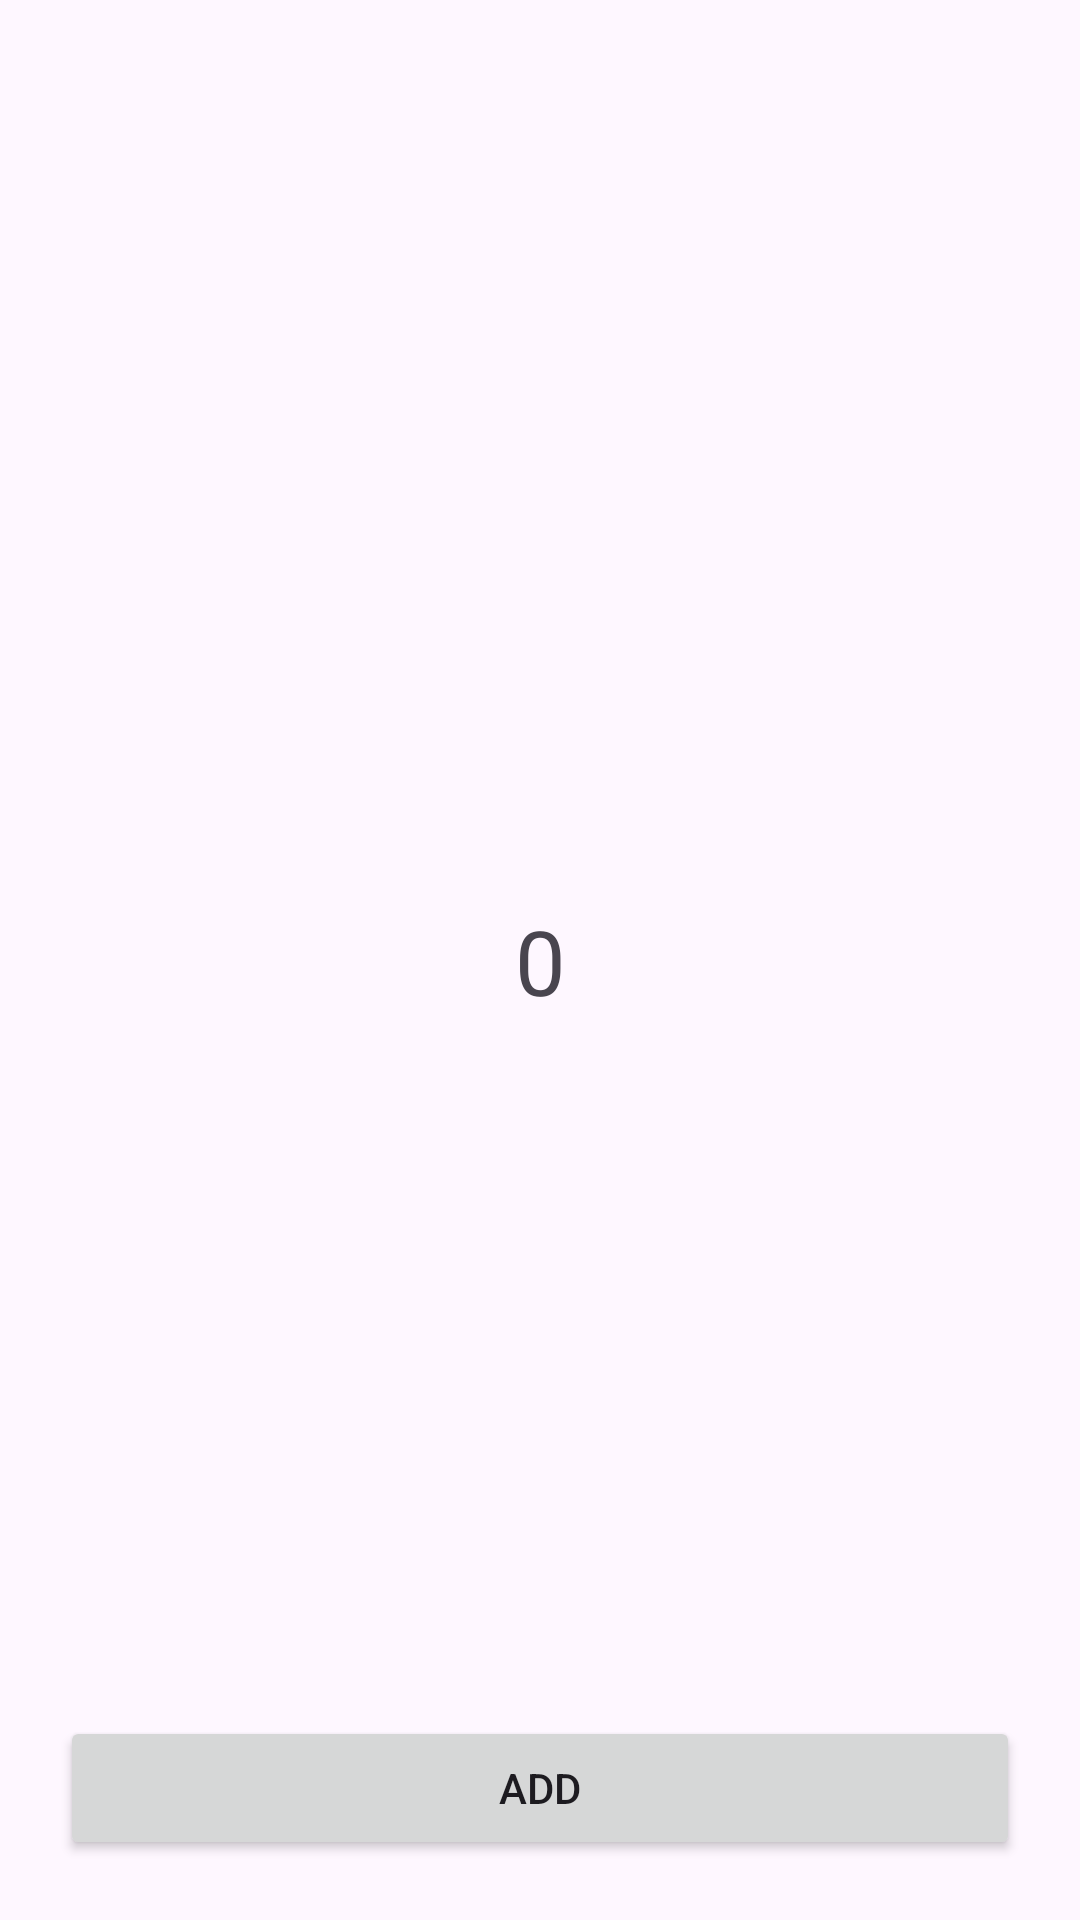

Write the Android layout XML for this screen, with the resource values it uses.
<!-- AndroidManifest.xml: application theme Theme.JanKotlin -->
<!-- res/layout/activity_counter.xml -->
<?xml version="1.0" encoding="utf-8"?>
<androidx.constraintlayout.widget.ConstraintLayout xmlns:android="http://schemas.android.com/apk/res/android"
    xmlns:app="http://schemas.android.com/apk/res-auto"
    xmlns:tools="http://schemas.android.com/tools"
    android:id="@+id/main"
    android:layout_width="match_parent"
    android:layout_height="match_parent"
    tools:context=".view.CounterActivity">

    <TextView
        android:layout_width="wrap_content"
        android:layout_height="wrap_content"
        app:layout_constraintTop_toTopOf="parent"
        app:layout_constraintStart_toStartOf="parent"
        app:layout_constraintEnd_toEndOf="parent"
        app:layout_constraintBottom_toBottomOf="parent"
        android:text="0"
        android:textSize="30sp"
        android:gravity="center"
        android:id="@+id/tvtext"
        />
    <Button
        android:layout_width="match_parent"
        android:layout_height="wrap_content"
        app:layout_constraintBottom_toBottomOf="parent"
        app:layout_constraintStart_toStartOf="parent"
        app:layout_constraintEnd_toEndOf="parent"
        android:layout_marginHorizontal="20dp"
        android:layout_marginBottom="20dp"
        android:text="Add"
        android:id="@+id/btnAdd"
        />
</androidx.constraintlayout.widget.ConstraintLayout>
<!-- resources referenced by this layout -->
<resources>
  <style name="Theme.JanKotlin" parent="Base.Theme.JanKotlin" />
  <style name="Base.Theme.JanKotlin" parent="Theme.Material3.DayNight.NoActionBar">
          
          
      </style>
</resources>
